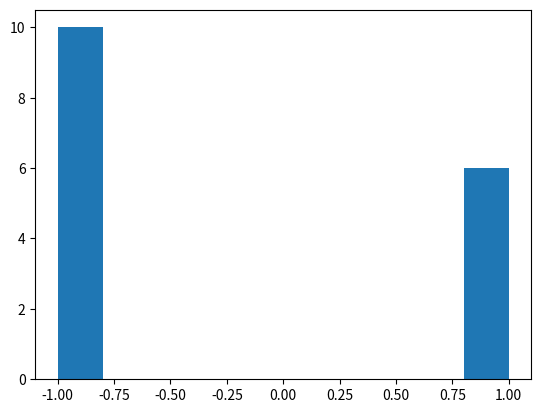

Python code for this plot: (Note: this script raises an exception after producing the figure.)
# -*- coding: utf-8 -*-

import numpy as np
import matplotlib.pyplot as plt

a = np.arange(16)
a = np.where(a % 3 == 0, 1.0, -1.0)
print(a)

plt.hist(a, normed=True)
# 绘制直方图
# [redacted]
# [redacted]

plt.show()
